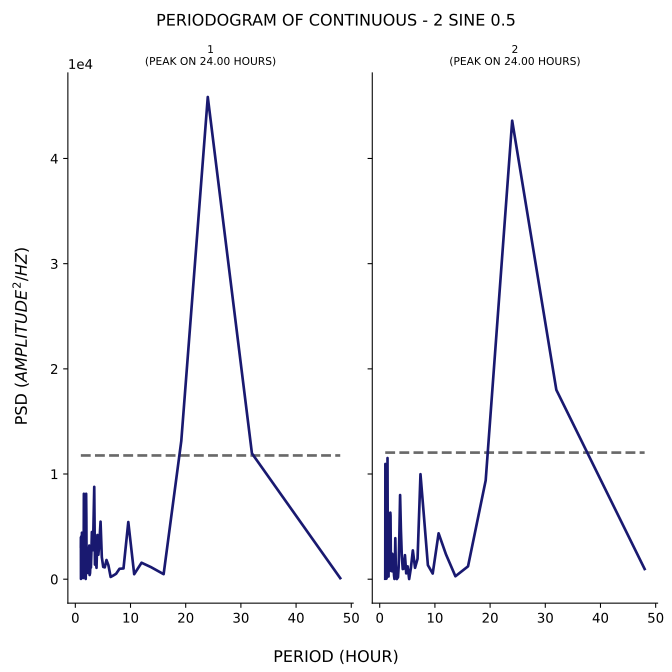

The data file committed next to this chart (first rows):
test, period, psd
1, 48.0, 98.03
1, 32.0, 11961
1, 24.0, 45848
1, 19.2, 13139
1, 16.0, 476.6
1, 13.71, 1144
1, 12.0, 1564
1, 10.67, 471.2
1, 9.6, 5434
1, 8.727, 1021
1, 8.0, 987.4
1, 7.385, 510.7
1, 6.857, 340.6
1, 6.4, 211
1, 6.0, 1317
1, 5.647, 1823
1, 5.333, 1121
1, 5.053, 1168
1, 4.8, 2096
1, 4.571, 5470
1, 4.364, 3533
1, 4.174, 2321
1, 4.0, 4201
1, 3.84, 1080
1, 3.692, 1673
1, 3.556, 1386
1, 3.429, 8777
1, 3.31, 5707
1, 3.2, 2754
1, 3.097, 3192
1, 3.0, 4484
1, 2.909, 2534
1, 2.824, 1102
1, 2.743, 1601
1, 2.667, 577.2
1, 2.595, 395.9
1, 2.526, 3197
1, 2.462, 1752
1, 2.4, 787.5
1, 2.341, 591.6
1, 2.286, 1914
1, 2.233, 2974
1, 2.182, 908.3
1, 2.133, 639.2
1, 2.087, 739.3
1, 2.043, 568.2
1, 2.0, 5857
1, 1.959, 8120
1, 1.92, 1585
1, 1.882, 20.85
1, 1.846, 2672
1, 1.811, 6081
1, 1.778, 2043
1, 1.745, 1484
1, 1.714, 2199
1, 1.684, 6092
1, 1.655, 5607
1, 1.627, 3194
1, 1.6, 1378
1, 1.574, 3044
... 130 more rows
